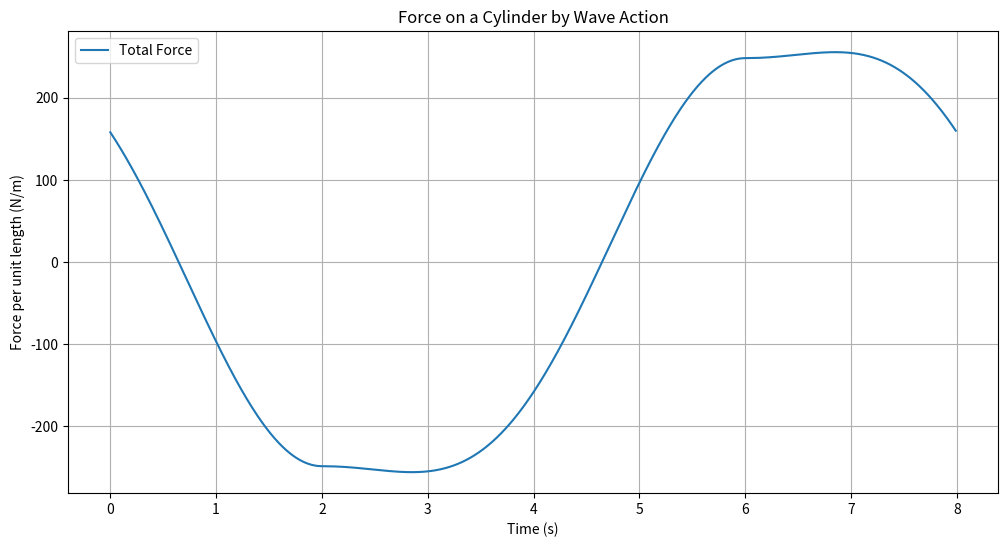
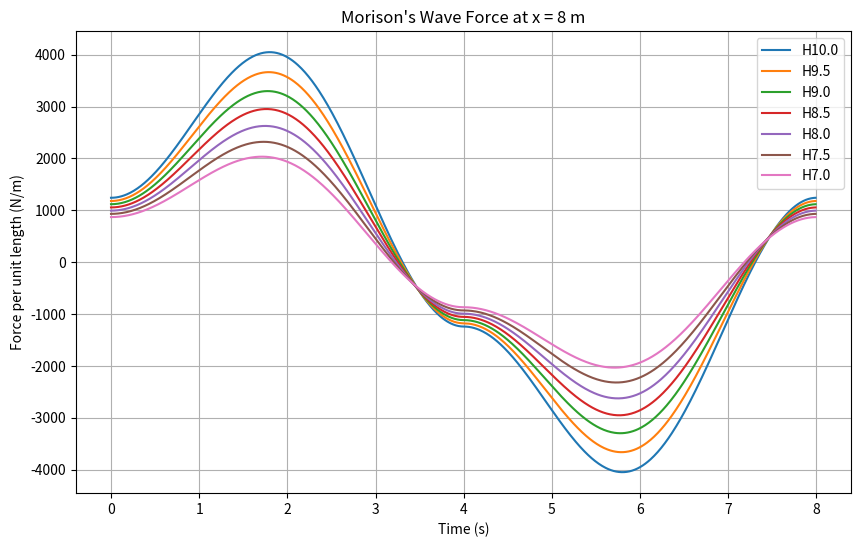
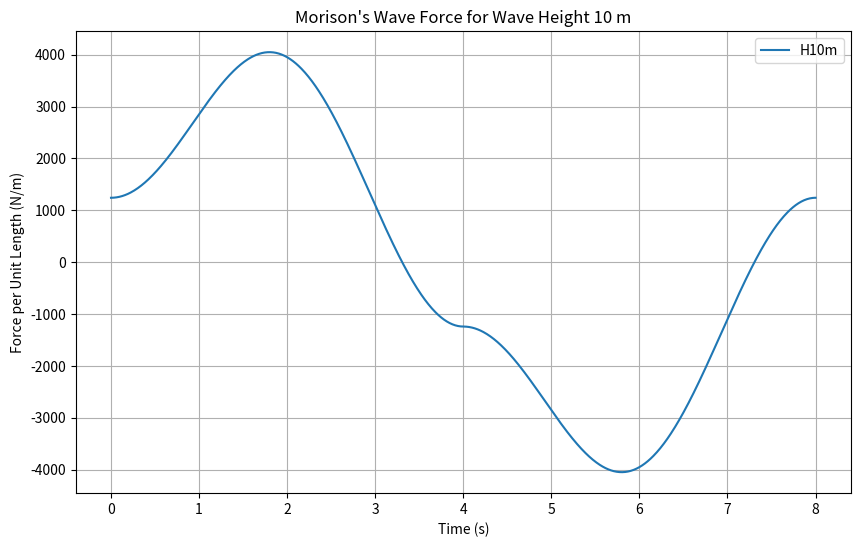
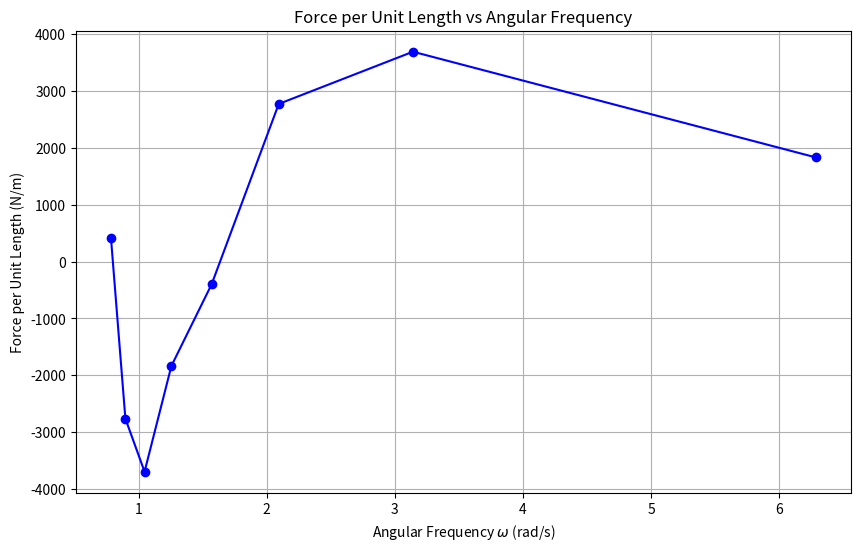
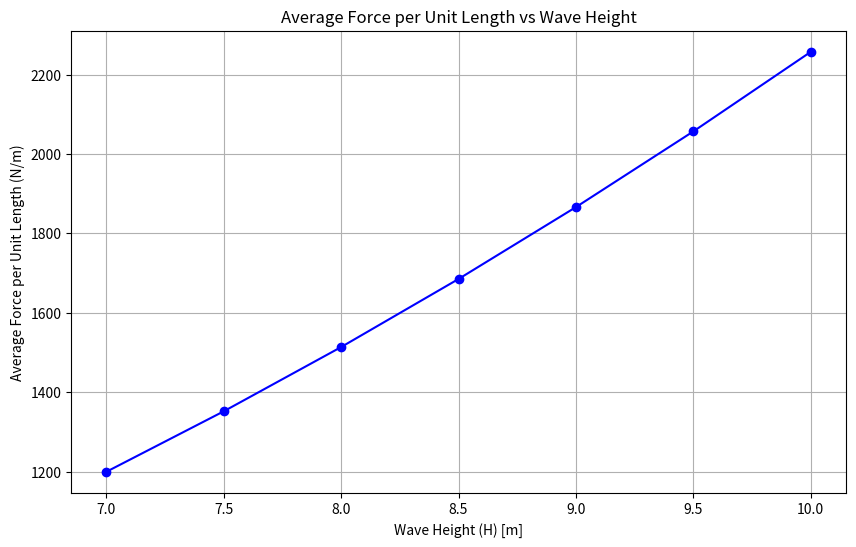
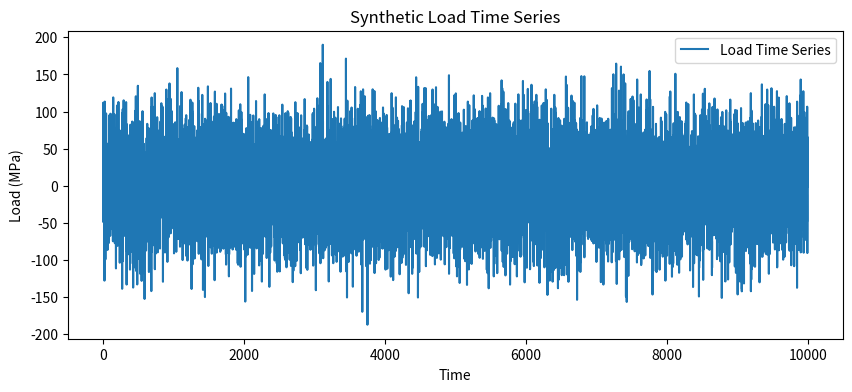
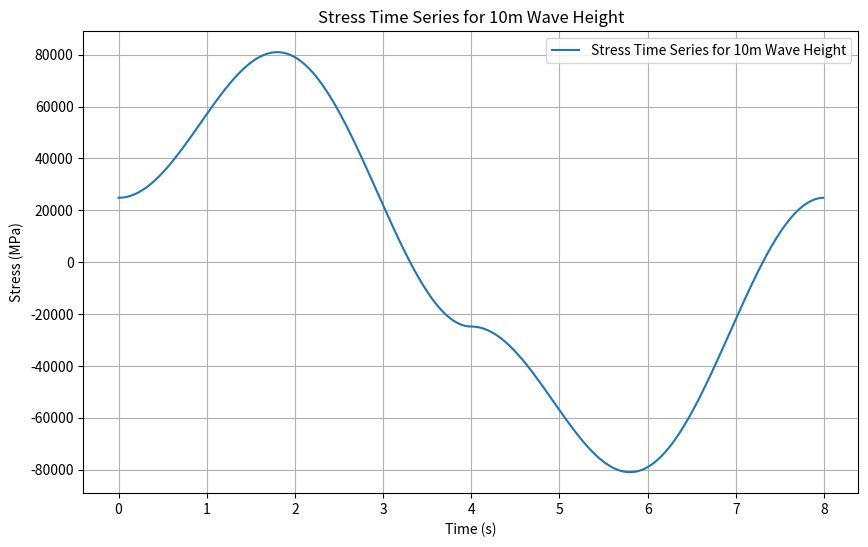
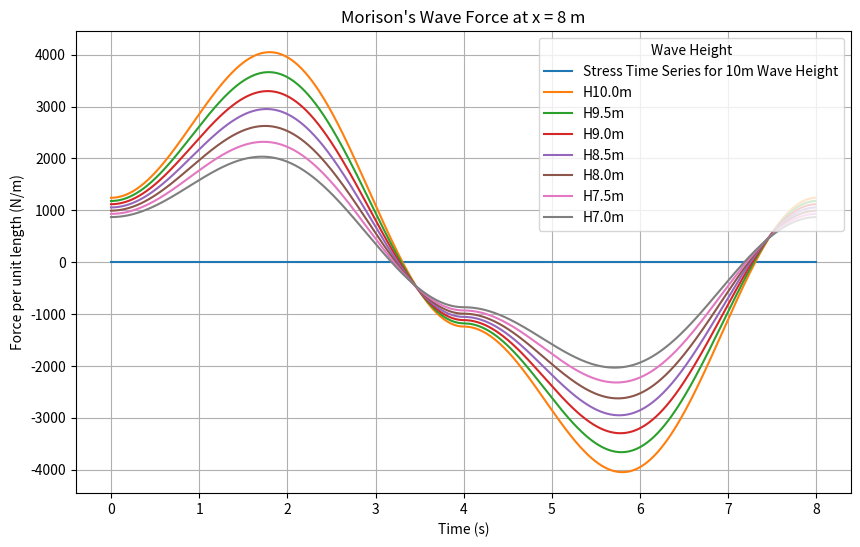

The matplotlib source for these figures, in order:
#!/usr/bin/env python
# coding: utf-8

# In[2]:


import math
import numpy as np
import matplotlib.pyplot as plt


rho = 1025  # Density of seawater (kg/m^3)
CD = 1.0    # Drag coefficient
CM = 2.0    # Inertia coefficient
D = 0.5     # Diameter of the cylinder (m)
A = 1.0     # Wave amplitude (m)
T = 8.0     # Wave period (s)
omega = 2 * np.pi / T  # Angular frequency of the wave

# Time settings
t0 = 0
tf = T  # One period
dt = 0.01
time = np.arange(t0, tf, dt)

# Wave properties
def wave_velocity(t, A, omega):
    """Calculate the horizontal velocity of water particles."""
    return A * omega * np.cos(omega * t)

def wave_acceleration(t, A, omega):
    """Calculate the horizontal acceleration of water particles."""
    return -A * omega**2 * np.sin(omega * t)

# Morison's equation forces
def morison_force(rho, CD, CM, D, u, du_dt):
    """Calculate the force per unit length from Morison's equation."""
    drag_force = 0.5 * rho * CD * D * np.abs(u) * u
    inertia_force = rho * CM * (np.pi * D**2 / 4) * du_dt
    return drag_force + inertia_force

# Calculate forces over time
u = wave_velocity(time, A, omega)
du_dt = wave_acceleration(time, A, omega)
F = morison_force(rho, CD, CM, D, u, du_dt)

# Plotting
plt.figure(figsize=(12, 6))
plt.plot(time, F, label='Total Force')
plt.xlabel('Time (s)')
plt.ylabel('Force per unit length (N/m)')
plt.title('Force on a Cylinder by Wave Action')
plt.legend()
plt.grid(True)
plt.show()


# ## T = 5---10 s, 
# ####  x axis - frequency, rad/s (Angular frequency)
# 
# #### Y axis - force

# ## With Multiple Data

# In[3]:


rho = 1025  # Density of seawater (kg/m^3)
CD = 1.0    # Drag coefficient
CM = 2.0    # Inertia coefficient
D = 0.5     # Diameter of the cylinder (m)
wave_heights = np.array([10, 9.5, 9, 8.5, 8, 7.5, 7])  # Wave heights (m)
amplitudes = wave_heights / 2  
T = 8.0     # Wave period (s)
omega = 2 * np.pi / T  # Angular frequency of the wave

# Time settings
t0 = 0
tf = T  # One period
dt = 0.01
time = np.arange(t0, tf, dt)

# Morison's equation forces
def morison_force(rho, CD, CM, D, u, du_dt):
    """Calculate the force per unit length from Morison's equation."""
    drag_force = 0.5 * rho * CD * D * np.abs(u) * u
    inertia_force = rho * CM * (np.pi * D**2 / 4) * du_dt
    return drag_force + inertia_force

# Prepare the plot
plt.figure(figsize=(10, 6))

# Calculate and plot forces for each wave height
for height in wave_heights:
    A = height/2
    u = A * omega * np.sin(omega * time)  # Assuming peak velocity at wave peak
    du_dt = A * omega**2 * np.cos(omega * time)  # Acceleration
    F = morison_force(rho, CD, CM, D, u, du_dt)
    plt.plot(time, F, label=f'H{height}')  

# Labeling the plot
plt.xlabel('Time (s)')
plt.ylabel('Force per unit length (N/m)')
plt.title("Morison's Wave Force at x = 8 m")
plt.legend(title='Wave Height', loc='upper right')
plt.legend()
plt.grid(True)
plt.show()


# In[9]:


# 10 m
rho = 1025  # Density of seawater (kg/m^3)
CD = 1.0    # Drag coefficient
CM = 2.0    # Inertia coefficient
D = 0.5     # Diameter of the cylinder (m)
wave_height = 10  # Wave height (m)
amplitude = wave_height / 2  # Wave amplitude (m), assuming amplitude is half the height
T = 8.0     # Wave period (s)
omega = 2 * np.pi / T  # Angular frequency of the wave

# Time settings for one wave period
time = np.linspace(0, T, 1000)

# Morison's equation force calculation for a single wave height
u = amplitude * omega * np.sin(omega * time)  # Velocity
du_dt = amplitude * omega**2 * np.cos(omega * time)  # Acceleration
F = morison_force(rho, CD, CM, D, u, du_dt)  # Force

# Plotting the results for wave height of 10 m
plt.figure(figsize=(10, 6))
plt.plot(time, F, label=f'H{wave_height}m')  # Label for the wave height

# Labeling the plot
plt.xlabel('Time (s)')
plt.ylabel('Force per Unit Length (N/m)')
plt.title("Morison's Wave Force for Wave Height 10 m")
plt.legend()
plt.grid(True)
plt.show()


# In[13]:


# Re-calculating the force over time for a wave height of 10 m, in case the context was lost.
# Define the wave properties functions again
def wave_velocity(t, A, omega):
    """Calculate the horizontal velocity of water particles."""
    return A * omega * np.sin(omega * t)

def wave_acceleration(t, A, omega):
    """Calculate the horizontal acceleration of water particles."""
    return A * omega**2 * np.cos(omega * t)

# Define the Morison's equation force function again
def morison_force(rho, CD, CM, D, u, du_dt):
    """Calculate the force per unit length from Morison's equation."""
    drag_force = 0.5 * rho * CD * D * np.abs(u) * u
    inertia_force = rho * CM * (np.pi * D**2 / 4) * du_dt
    return drag_force + inertia_force


# Calculate velocity and acceleration
u = wave_velocity(time, amplitude, omega)
du_dt = wave_acceleration(time, amplitude, omega)

# Calculate force using Morison's equation
F = morison_force(rho, CD, CM, D, u, du_dt)

# Find the force at each second
force_at_each_second = {t: force for t, force in zip(np.round(time, 0), F) if t in np.arange(0, int(time[-1])+1)}

force_at_each_second


# In[14]:


# Bin method

bins = np.arange(0, T + 1, 1)  # Bins from 0 to T seconds
bin_centers = (bins[:-1] + bins[1:]) / 2  

bin_indices = np.digitize(time, bins, right=True)  # Assign time points to bins

# Initialize an array to hold the average force for each bin
average_forces = np.zeros(len(bins)-1)

# Calculate average force for each bin
for i in range(1, len(bins)):
    indices = bin_indices == i  # Find indices of time points in the current bin
    if np.any(indices):
        average_forces[i-1] = np.mean(F[indices])  # Average force in the bin

average_force_per_bin = dict(zip(bin_centers, average_forces))

average_force_per_bin


# In[15]:


average_force_per_interval = {f"{i}-{i+1}": force for i, force in enumerate(average_forces)}

average_force_per_interval


# In[23]:


omega1 = 2 * np.pi / 1
omega2 = 2 * np.pi / 2
omega3 = 2 * np.pi / 3
omega4 = 2 * np.pi / 4
omega5 = 2 * np.pi / 5
omega6 = 2 * np.pi / 6
omega7 = 2 * np.pi / 7
omega8 = 2 * np.pi / 8

omega1, omega2 , omega3, omega4, omega5, omega6, omega7, omega8


# In[26]:


# Plotting omega (angular frequency) on the x-axis and the force per unit length on the y-axis
# Since omega is constant for a given T in this model, we will represent varying T as different points

# Calculate omega for varying T from 0 to 8 seconds
T_values = np.arange(1, 9)  # Using intervals of 1 second up to 8 seconds
omega_values = 2 * np.pi / T_values

# Extracting force values from the previous calculation
force_values = list(average_force_per_interval.values())

# Plotting
plt.figure(figsize=(10, 6))
plt.plot(omega_values, force_values, marker='o', linestyle='-', color='b')
plt.xlabel('Angular Frequency $\omega$ (rad/s)')
plt.ylabel('Force per Unit Length (N/m)')
plt.title('Force per Unit Length vs Angular Frequency')
plt.grid(True)
plt.show()


# In[ ]:





# In[31]:


# Re-import necessary library and re-define required functions and parameters after reset
import numpy as np
import matplotlib.pyplot as plt

# Parameters and function definitions
rho = 1025  # Density of seawater (kg/m^3)
CD = 1.0    # Drag coefficient
CM = 2.0    # Inertia coefficient
D = 0.5     # Diameter of the cylinder (m)
wave_heights = np.array([10, 9.5, 9, 8.5, 8, 7.5, 7])  # Wave heights (m)
amplitudes = wave_heights / 2  
T = 8.0     # Wave period (s)
omega = 2 * np.pi / T  # Angular frequency of the wave
time = np.arange(0, T, 0.01)  # Time settings

# Morison's equation force function
def morison_force(rho, CD, CM, D, u, du_dt):
    drag_force = 0.5 * rho * CD * D * np.abs(u) * u
    inertia_force = rho * CM * (np.pi * D**2 / 4) * du_dt
    return drag_force + inertia_force

# Wave properties functions
def wave_velocity(t, A, omega):
    return A * omega * np.sin(omega * t)

def wave_acceleration(t, A, omega):
    return A * omega**2 * np.cos(omega * t)

# Calculate and plot average forces for each wave height
average_forces = []
for height in wave_heights:
    A = height / 2
    u = wave_velocity(time, A, omega)
    du_dt = wave_acceleration(time, A, omega)
    F = morison_force(rho, CD, CM, D, u, du_dt)
    average_force = np.mean(np.abs(F))
    average_forces.append(average_force)
    
average_force_values = dict(zip(wave_heights, average_forces))
average_force_values
    


# In[32]:


# Plotting
plt.figure(figsize=(10, 6))
plt.plot(wave_heights, average_forces, marker='o', linestyle='-', color='b')
plt.xlabel('Wave Height (H) [m]')
plt.ylabel('Average Force per Unit Length (N/m)')
plt.title('Average Force per Unit Length vs Wave Height')
plt.grid(True)
plt.show()


# In[ ]:





# In[ ]:





# ## Structure

# In[8]:


E_steel = 210e9  # Young's modulus for steel in N/m^2
F = 1e6  # Applied force in Newtons (N)
L = 10  # Original length of the segment in meters (m)
A = 0.5  # Cross-sectional area of the segment in square meters (m^2)

# Calculate the deformation
delta_L = (F * L) / (A * E_steel)

print(f"The deformation of the steel tower segment under the applied force is {delta_L:.6f} meters.")


# In[12]:


E_steel = 210e9  # Young's modulus for steel in N/m^2
density_air = 1.225  # kg/m^3 at sea level
wind_speed_base = 15  # m/s at base height
tower_height = 100  # m
diameter_tower = 4  # m (assuming a circular cross-section)
area_tower = np.pi * (diameter_tower / 2)**2  # m^2
I_tower = np.pi * (diameter_tower / 2)**4 / 4  # m^4, moment of inertia for a circular section
C_drag = 1.2  # Drag coefficient for a cylindrical object

# Assuming a linear increase in wind speed with height (simplified shear profile)
wind_speed_top = wind_speed_base * 1.2  # 20% increase at the top
average_wind_speed = (wind_speed_base + wind_speed_top) / 2
q_wind = 0.5 * density_air * average_wind_speed**2 * C_drag * diameter_tower  # N/m, equivalent uniform load

# Calculate maximum bending moment at the base (M = q*L^2/2 for a cantilever beam with uniform load)
M_max = q_wind * tower_height**2 / 2

# Calculate maximum stress at the base
y_max = diameter_tower / 2  # maximum distance from the neutral axis
sigma_max = M_max * y_max / I_tower

# Calculate maximum deflection at the top of the tower
delta_max = (q_wind * tower_height**4) / (8 * E_steel * I_tower)

# Print the results
print(f"Maximum bending moment at the base: {M_max:.2f} Nm")
print(f"Maximum stress at the base: {sigma_max:.2f} Pa")
print(f"Maximum deflection at the top: {delta_max:.6f} m")


# In[11]:


E_steel = 210e9  # Young's modulus for steel in N/m^2
rho_water = 1025  # kg/m^3, density of seawater
D = 4  # diameter of the tower in meters (assuming a circular cross-section)
C_D = 1.0  # Drag coefficient for the structure in water
C_M = 2.0  # Inertia coefficient for the structure
u = 2  # m/s, water particle velocity
du_dt = 5  # m/s^2, water particle acceleration
tower_height = 100  # m
submerged_length = 10  # m, the part of the tower submerged in water
I_tower = np.pi * (D / 2)**4 / 4  # m^4, moment of inertia for a circular section

# Morison equation
F_per_length_drag = (1/2) * rho_water * C_D * D * abs(u) * u
F_per_length_inertia = rho_water * C_M * (np.pi * D**2 / 4) * du_dt

# Total force per unit length from waves
F_wave_per_length = F_per_length_drag + F_per_length_inertia

# Integrate this force over the submerged length of the structure to get total wave force
F_wave_total = F_wave_per_length * submerged_length

# Calculate bending moment due to wave force at the base (assuming it acts at the center of the submerged length)
M_wave = F_wave_total * (tower_height - submerged_length / 2)

# Calculate maximum stress at the base with the combined load
y_max = D / 2  # maximum distance from the neutral axis
sigma_max = M_wave * y_max / I_tower

# Print the results considering wave forces
print(f"Wave force on submerged section (per unit length): {F_wave_per_length:.2f} N/m")
print(f"Total wave force on submerged section: {F_wave_total:.2f} N")
print(f"Total maximum bending moment at the base with wave force: {M_wave:.2f} Nm")
print(f"Maximum stress at the base with wave force: {sigma_max:.2f} Pa")


# In[ ]:





# In[ ]:





# ## DEL  --- not use
# 

# #### Simple version without rainflow counting

# In[13]:


import numpy as np
from scipy.signal import find_peaks

# Parameters for the simulation
n_cycles = 1000000  # Number of load cycles (lifetime of the turbine)
S_ref = 100  # Reference stress level for the material (MPa)
N_ref = 1e6  # Number of cycles to failure at the reference stress level
m = 3  # Slope of the S-N curve (typical for metals)

# Generate a synthetic load time series (simplified for demonstration)
np.random.seed(0)  # Seed for reproducibility
time = np.arange(n_cycles)
loads = np.abs(np.random.normal(0, S_ref/2, size=n_cycles))  # Normally distributed loads

# Find peaks in the load time series to identify load cycles
peaks, _ = find_peaks(loads)

# Use Rainflow counting to count cycles (simplified, real implementation is more complex)
cycle_amplitudes = loads[peaks]

# Calculate the damage for each cycle using the Palmgren-Miner rule
damages = (cycle_amplitudes / S_ref)**m / N_ref

# Total damage is the sum of individual damages
total_damage = np.sum(damages)

# Calculate the equivalent constant amplitude load for the total damage
DEL = S_ref * (total_damage * N_ref)**(1/m)

print(f"Total damage accumulated over the turbine's lifetime: {total_damage}")
print(f"Damage Equivalent Load (DEL): {DEL:.2f} MPa")


# In[ ]:





# ## EFL

# In[3]:


import numpy as np
import matplotlib.pyplot as plt
from scipy.signal import find_peaks

# Parameters for the S-N curve
S_ref = 100  # Reference stress level (MPa)
N_ref = 1e6  # Number of cycles to failure at the reference stress level
m = 3  # Slope of the S-N curve (typical for metals)
target_cycles = 1e7  # Lifetime number of cycles

def calculate_efl(time_series, S_ref, N_ref, m, target_cycles):
    # Rainflow cycle counting
    peaks, _ = find_peaks(time_series)
    stress_ranges = time_series[peaks]
    
    # Damage calculation using Palmgren-Miner rule
    damages = (stress_ranges / S_ref)**m / N_ref
    
    # Sum of damage
    total_damage = np.sum(damages)
    
    # Calculate the EFL
    efl = (total_damage * target_cycles)**(1/m) * S_ref
    return efl, total_damage

# Generate a synthetic load time series
np.random.seed(0)  # Seed for reproducibility
n_points = 10000  # Number of points in the synthetic load time series
load_time_series = np.random.normal(0, S_ref/2, n_points)  # Normally distributed loads

# Calculate EFL
efl, total_damage = calculate_efl(load_time_series, S_ref, N_ref, m, target_cycles)

# Print the results
print(f"Equivalent Fatigue Load (EFL): {efl:.2f} MPa")
print(f"Total damage accumulated: {total_damage}")

# Plotting the load time series
plt.figure(figsize=(10, 4))
plt.plot(load_time_series, label='Load Time Series')
plt.xlabel('Time')
plt.ylabel('Load (MPa)')
plt.title('Synthetic Load Time Series')
plt.legend()
plt.show()


# In[ ]:





# In[ ]:





# ## Combine

# In[1]:


import numpy as np
import matplotlib.pyplot as plt
from scipy.signal import find_peaks

# Parameters for Morison's equation for a wave height of 10 meters
rho = 1025  # Density of seawater (kg/m^3)
CD = 1.0    # Drag coefficient
CM = 2.0    # Inertia coefficient
D = 0.5     # Diameter of the cylinder (m)
wave_height = 10  # Single wave height (m)
amplitude = wave_height / 2  
T = 8.0     # Wave period (s)
omega = 2 * np.pi / T  # Angular frequency of the wave
cross_sectional_area = 0.05  # Cross-sectional area of the structure (example value)

# Morison's equation force function
def morison_force(rho, CD, CM, D, u, du_dt):
    drag_force = 0.5 * rho * CD * D * np.abs(u) * u
    inertia_force = rho * CM * (np.pi * D**2 / 4) * du_dt
    return drag_force + inertia_force

# Time settings
time = np.arange(0, T, 0.01)

# Calculate forces for a wave height of 10m
A = wave_height / 2
u = A * omega * np.sin(omega * time)  # Velocity
du_dt = A * omega**2 * np.cos(omega * time)  # Acceleration
F = morison_force(rho, CD, CM, D, u, du_dt)

# Assuming the cross-sectional area to convert force to stress
stress_time_series = F / cross_sectional_area  # Convert force to stress (MPa)

# Parameters for the S-N curve (for EFL calculation)
S_ref = 100  # Reference stress level (MPa)
N_ref = 1e6  # Number of cycles to failure at the reference stress level
m = 3        # Slope of the S-N curve (typical for metals)
target_cycles = 1e7  # Lifetime number of cycles

# EFL calculation function
def calculate_efl(stress_time_series, S_ref, N_ref, m, target_cycles):
    peaks, _ = find_peaks(stress_time_series)
    stress_ranges = stress_time_series[peaks]
    damages = (stress_ranges / S_ref)**m / N_ref
    total_damage = np.sum(damages)
    efl = (total_damage * target_cycles)**(1/m) * S_ref
    return efl, total_damage

# Calculate EFL for the stress time series
efl, total_damage = calculate_efl(stress_time_series, S_ref, N_ref, m, target_cycles)

# Output EFL and total damage
print(f"Equivalent Fatigue Load (EFL) for 10m wave height: {efl:.2f} MPa")
print(f"Total damage accumulated: {total_damage:.2E}")

# Plotting the force time series for 10m wave height
plt.figure(figsize=(10, 6))
plt.plot(time, stress_time_series, label='Stress Time Series for 10m Wave Height')
plt.xlabel('Time (s)')
plt.ylabel('Stress (MPa)')
plt.title('Stress Time Series for 10m Wave Height')
plt.legend()
plt.grid(True)
plt.show()


# In[1]:


import numpy as np
import matplotlib.pyplot as plt
from scipy.signal import find_peaks

# Morison's equation parameters for a wave height of 10 meters
rho = 1025  # Density of seawater (kg/m^3)
CD = 1.0    # Drag coefficient
CM = 2.0    # Inertia coefficient
D = 0.5     # Diameter of the cylinder (m)
wave_height = 10  # Single wave height (m)
amplitude = wave_height / 2  # Wave amplitude (m), assuming amplitude is half the height
T = 8.0     # Wave period (s)
omega = 2 * np.pi / T  # Angular frequency of the wave
cross_sectional_area = 0.05  # Cross-sectional area of the structure (m^2)

# Morison's equation force function
def morison_force(rho, CD, CM, D, u, du_dt):
    drag_force = 0.5 * rho * CD * D * np.abs(u) * u
    inertia_force = rho * CM * (np.pi * D**2 / 4) * du_dt
    return drag_force + inertia_force

# Time settings
time = np.arange(0, T, 0.01)

# Calculate forces for a wave height of 10m
A = wave_height / 2
u = A * omega * np.sin(omega * time)  # Velocity
du_dt = A * omega**2 * np.cos(omega * time)  # Acceleration
F = morison_force(rho, CD, CM, D, u, du_dt)

# Convert force to stress in MPa
stress_time_series_MPa = (F / cross_sectional_area) / 1e6

# S-N Curve parameters for EFL calculation (typical for steel)
S_ref = 100  # Reference stress level (MPa)
N_ref = 1e6  # Number of cycles to failure at the reference stress level
m = 3        # Slope of the S-N curve
target_cycles = 1e7  # Lifetime number of cycles

# EFL calculation function
def calculate_efl(stress_time_series, S_ref, N_ref, m, target_cycles):
    peaks, _ = find_peaks(stress_time_series)
    stress_ranges = stress_time_series[peaks]
    damages = (stress_ranges / S_ref)**m / N_ref
    total_damage = np.sum(damages)
    efl = (total_damage * target_cycles)**(1/m) * S_ref
    return efl, total_damage

# Calculate EFL for the stress time series
efl, total_damage = calculate_efl(stress_time_series_MPa, S_ref, N_ref, m, target_cycles)

# Output EFL and total damage
print(f"Equivalent Fatigue Load (EFL) for 10m wave height: {efl:.2f} MPa")
print(f"Total damage accumulated: {total_damage:.2E}")

# Plotting the force time series for 10m wave height
plt.figure(figsize=(10, 6))
plt.plot(time, stress_time_series_MPa, label='Stress Time Series for 10m Wave Height')
plt.xlabel('Time (s)')
plt.ylabel('Stress (MPa)')
plt.title('Stress Time Series for 10m Wave Height')
plt.legend()
plt.grid(True)
plt.show()


# In[2]:


import numpy as np
import matplotlib.pyplot as plt
from scipy.signal import find_peaks

rho = 1025  # Density of seawater (kg/m^3)
CD = 1.0    # Drag coefficient
CM = 2.0    # Inertia coefficient
D = 0.5     # Diameter of the cylinder (m)
wave_heights = np.array([10, 9.5, 9, 8.5, 8, 7.5, 7])  # Wave heights (m)
amplitudes = wave_heights / 2  
T = 8.0     # Wave period (s)
omega = 2 * np.pi / T  # Angular frequency of the wave
cross_sectional_area = 0.05  # Cross-sectional area of the structure

def morison_force(rho, CD, CM, D, u, du_dt):
    drag_force = 0.5 * rho * CD * D * np.abs(u) * u
    inertia_force = rho * CM * (np.pi * D**2 / 4) * du_dt
    return drag_force + inertia_force

time = np.arange(0, T, 0.01)

# S-N Curve parameter
S_ref = 100  # Reference stress level (MPa)
N_ref = 1e6  # Number of cycles to failure at the reference stress level
m = 3        # Slope of the S-N curve (typical for metals)
target_cycles = 1e7  # Lifetime number of cycles

# EFL calculation function
def calculate_efl(stress_time_series, S_ref, N_ref, m, target_cycles):
    peaks, _ = find_peaks(stress_time_series)
    stress_ranges = stress_time_series[peaks]
    damages = (stress_ranges / S_ref)**m / N_ref
    total_damage = np.sum(damages)
    efl = (total_damage * target_cycles)**(1/m) * S_ref
    return efl, total_damage

# Loop over wave heights and calculate EFL for each
for height in wave_heights:
    A = height / 2
    u = A * omega * np.sin(omega * time)
    du_dt = A * omega**2 * np.cos(omega * time)
    F = morison_force(rho, CD, CM, D, u, du_dt)
    stress_time_series = F / cross_sectional_area
    efl, total_damage = calculate_efl(stress_time_series, S_ref, N_ref, m, target_cycles)
    print(f"Wave Height: {height} m, EFL: {efl:.2f} MPa, Total Damage: {total_damage:.2E}")

    # Plotting the force time series
    plt.plot(time, F, label=f'H{height}m')

# Finalizing the plot
plt.xlabel('Time (s)')
plt.ylabel('Force per unit length (N/m)')
plt.title("Morison's Wave Force at x = 8 m")
plt.legend(title='Wave Height', loc='upper right')
plt.grid(True)
plt.show()


# In[ ]:





# In[ ]: